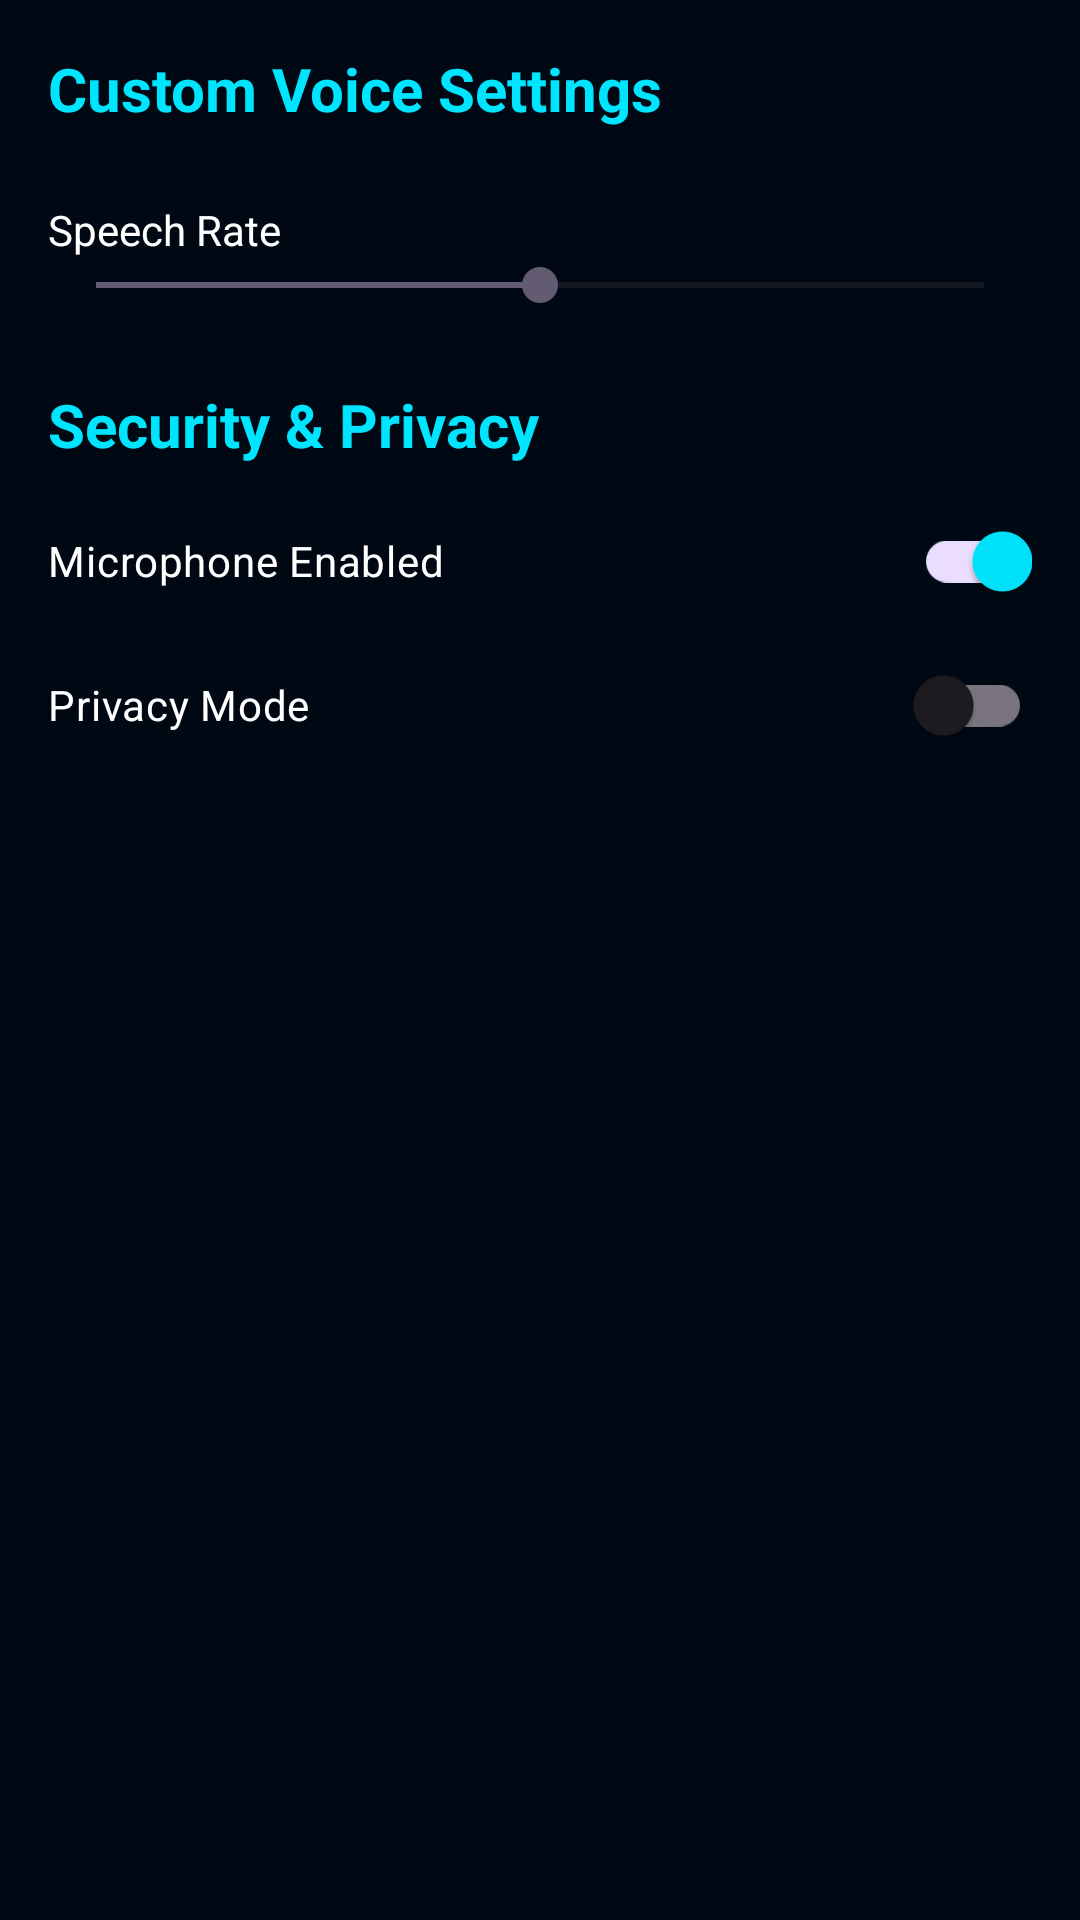

Reconstruct the res/layout file that produces this screen, plus the resources it refers to.
<!-- AndroidManifest.xml: application theme Theme.MairaAssistant -->
<!-- res/layout/activity_settings.xml -->
<?xml version="1.0" encoding="utf-8"?>
<ScrollView xmlns:android="http://schemas.android.com/apk/res/android"
    android:layout_width="match_parent"
    android:layout_height="match_parent"
    android:background="@color/background">

    <LinearLayout
        android:layout_width="match_parent"
        android:layout_height="wrap_content"
        android:orientation="vertical"
        android:padding="16dp">

        <TextView
            android:layout_width="wrap_content"
            android:layout_height="wrap_content"
            android:text="Custom Voice Settings"
            android:textColor="@color/primary"
            android:textSize="20sp"
            android:textStyle="bold"
            android:layout_marginBottom="16dp" />

        <TextView
            android:layout_width="wrap_content"
            android:layout_height="wrap_content"
            android:text="Speech Rate"
            android:textColor="@color/white"
            android:layout_marginTop="8dp" />

        <SeekBar
            android:id="@+id/speechRateSeekBar"
            android:layout_width="match_parent"
            android:layout_height="wrap_content"
            android:max="20"
            android:progress="10" />

        <TextView
            android:layout_width="wrap_content"
            android:layout_height="wrap_content"
            android:text="Security &amp; Privacy"
            android:textColor="@color/primary"
            android:textSize="20sp"
            android:textStyle="bold"
            android:layout_marginTop="24dp"
            android:layout_marginBottom="8dp" />

        <com.google.android.material.switchmaterial.SwitchMaterial
            android:id="@+id/micSwitch"
            android:layout_width="match_parent"
            android:layout_height="wrap_content"
            android:text="Microphone Enabled"
            android:textColor="@color/white"
            android:checked="true" />

        <com.google.android.material.switchmaterial.SwitchMaterial
            android:id="@+id/privacySwitch"
            android:layout_width="match_parent"
            android:layout_height="wrap_content"
            android:text="Privacy Mode"
            android:textColor="@color/white" />

    </LinearLayout>
</ScrollView>
<!-- resources referenced by this layout -->
<resources>
  <color name="background">#000814</color>
  <color name="primary">#00E5FF</color>
  <color name="white">#FFFFFFFF</color>
  <style name="Theme.MairaAssistant" parent="Theme.Material3.DayNight.NoActionBar">
          <item name="colorPrimary">@color/primary</item>
          <item name="android:statusBarColor">@color/background</item>
          <item name="android:navigationBarColor">@color/background</item>
          <item name="android:windowBackground">@color/background</item>
      </style>
</resources>
